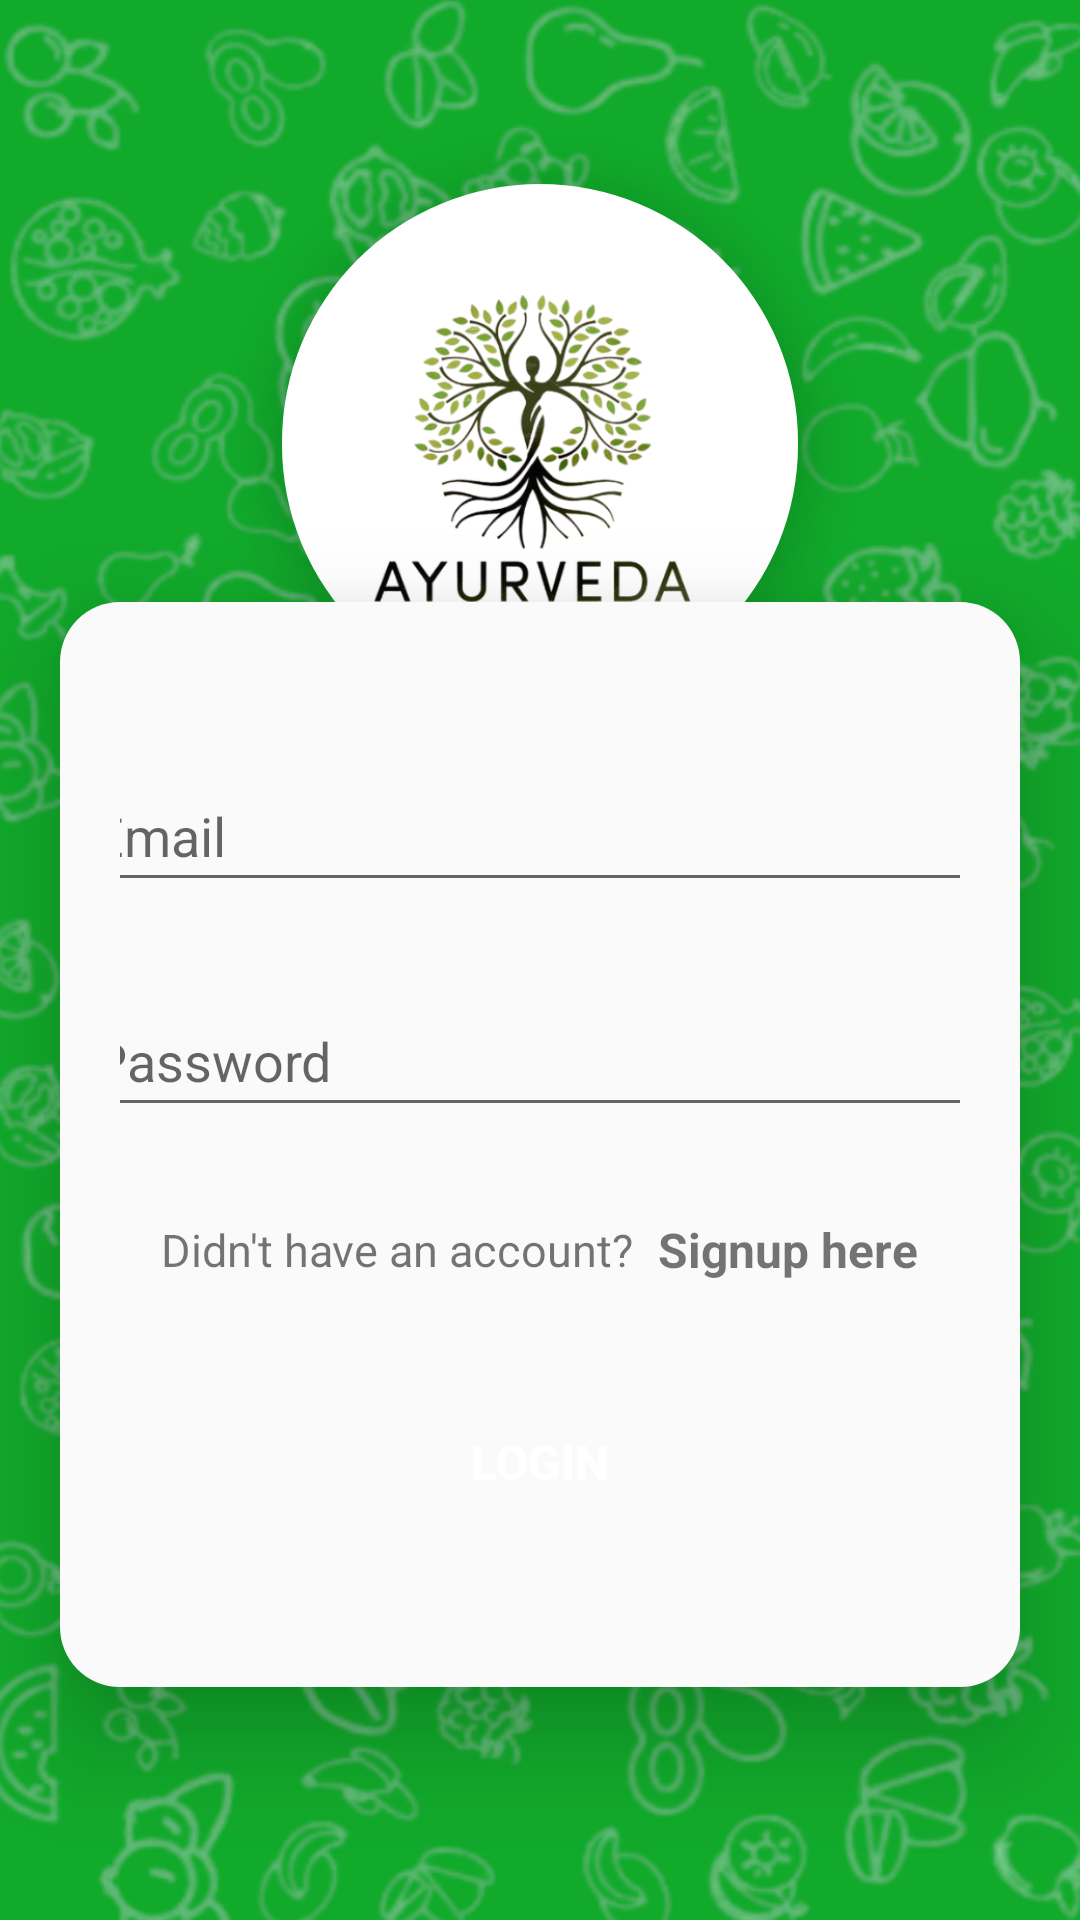

Android layout source for this screen:
<!-- AndroidManifest.xml: activity theme Base.Theme.MrsAyurveda.NoActionbar -->
<!-- res/layout/activity_main.xml -->
<?xml version="1.0" encoding="utf-8"?>
<androidx.constraintlayout.widget.ConstraintLayout xmlns:app="http://schemas.android.com/apk/res-auto"
    xmlns:tools="http://schemas.android.com/tools"
    android:layout_width="match_parent"
    android:layout_height="match_parent"
    android:background="@drawable/background20"
    xmlns:android="http://schemas.android.com/apk/res/android">

    <com.google.android.material.imageview.ShapeableImageView
        android:id="@+id/profileImage"
        android:layout_width="172dp"
        android:layout_height="173dp"
        android:background="@drawable/logo"
        android:scaleType="centerCrop"
        android:src="@drawable/logo"
        android:elevation="10dp"
        app:layout_constraintBottom_toBottomOf="parent"
        app:layout_constraintEnd_toEndOf="parent"
        app:layout_constraintStart_toStartOf="parent"
        app:layout_constraintTop_toTopOf="parent"
        app:layout_constraintVertical_bias="0.131"
        app:shapeAppearanceOverlay="@style/round"
        tools:ignore="MissingConstraints" />

    <LinearLayout
        android:id="@+id/linear_layout_login"
        android:layout_width="match_parent"
        android:layout_height="wrap_content"
        android:layout_margin="20dp"
        android:background="@drawable/login_bg"
        android:elevation="20dp"
        android:gravity="center"
        android:orientation="vertical"
        android:padding="20dp"
        app:layout_constraintBottom_toBottomOf="parent"
        app:layout_constraintEnd_toEndOf="parent"
        app:layout_constraintStart_toStartOf="parent"
        app:layout_constraintTop_toTopOf="parent"
        app:layout_constraintVertical_bias="0.758"
        tools:context=".MainActivity"
        tools:ignore="MissingConstraints">


        <EditText
            android:id="@+id/Email"
            android:layout_width="318dp"
            android:layout_height="40dp"
            android:layout_marginTop="40dp"
            android:layout_marginBottom="15dp"
            android:hint="Email"
            android:padding="10dp"
            android:textColor="@color/black"
            app:layout_constraintBottom_toBottomOf="parent"
            app:layout_constraintEnd_toEndOf="parent"
            app:layout_constraintHorizontal_bias="0.494"
            app:layout_constraintStart_toStartOf="parent"
            app:layout_constraintTop_toTopOf="parent"
            app:layout_constraintVertical_bias="0.387" />

        <EditText
            android:id="@+id/Password"
            android:layout_width="318dp"
            android:layout_height="40dp"
            android:layout_marginTop="20dp"
            android:layout_marginBottom="20dp"
            android:hint="Password"
            android:inputType="textPassword"
            android:padding="10dp"
            android:textColor="@color/black"
            app:layout_constraintBottom_toBottomOf="parent"
            app:layout_constraintEnd_toEndOf="parent"
            app:layout_constraintHorizontal_bias="0.505"
            app:layout_constraintStart_toStartOf="parent"
            app:layout_constraintTop_toTopOf="parent"
            app:layout_constraintVertical_bias="0.461"
            tools:ignore="InvalidId" />

        <LinearLayout
            android:layout_width="match_parent"
            android:layout_height="wrap_content"
            android:layout_marginVertical="10dp"
            android:gravity="center"
            android:orientation="horizontal">

            <TextView
                android:layout_width="wrap_content"
                android:layout_height="wrap_content"
                android:text="Didn't have an account?"
                android:textSize="15dp" />

            <TextView
                android:id="@+id/registerbtnlogin"
                android:layout_width="wrap_content"
                android:layout_height="wrap_content"
                android:text="  Signup here"
                android:textSize="16dp"
                android:textStyle="bold" />
        </LinearLayout>

        <Button
            android:id="@+id/Login"
            android:layout_width="140dp"
            android:layout_height="70dp"
            android:layout_marginTop="15dp"
            android:layout_marginBottom="20dp"
            android:background="@drawable/custom_button_bg"
            android:gravity="center"
            android:padding="10dp"
            android:text="Login"
            android:textColor="@color/white"
            android:textSize="16dp"
            android:textStyle="bold"
            app:layout_constraintBottom_toBottomOf="parent"
            app:layout_constraintEnd_toEndOf="parent"
            app:layout_constraintHorizontal_bias="0.54"
            app:layout_constraintStart_toStartOf="parent"
            app:layout_constraintTop_toTopOf="parent"
            app:layout_constraintVertical_bias="0.587" />


    </LinearLayout>

    <com.airbnb.lottie.LottieAnimationView
        android:id="@+id/LoginAnimation"
        android:layout_width="match_parent"
        android:layout_height="match_parent"
        android:visibility="gone"
        app:lottie_rawRes="@raw/login"
        app:lottie_autoPlay="false"
        app:lottie_loop="false" />

    <com.airbnb.lottie.LottieAnimationView
        android:id="@+id/LoadingAnimation4"
        android:layout_width="match_parent"
        android:layout_height="200dp"
        android:visibility="gone"
        app:layout_constraintBottom_toBottomOf="parent"
        app:layout_constraintEnd_toEndOf="parent"
        app:layout_constraintStart_toStartOf="parent"
        app:layout_constraintTop_toTopOf="parent"
        app:lottie_autoPlay="false"
        app:lottie_loop="false"
        app:lottie_rawRes="@raw/barloading"
        tools:ignore="MissingConstraints" />

</androidx.constraintlayout.widget.ConstraintLayout>
<!-- resources referenced by this layout -->
<resources>
  <color name="black">#FF000000</color>
  <color name="white">#FFFFFFFF</color>
  <!-- drawable background20: png bitmap (drawable, 938114 bytes) -->
  <!-- drawable login_bg (drawable) -->
  <?xml version="1.0" encoding="utf-8"?>
  <selector xmlns:android="http://schemas.android.com/apk/res/android">
      <item>
          <shape android:shape="rectangle">
              <corners android:radius="20dp"></corners>
              <solid android:color="@color/box_bg"></solid>
          </shape>
      </item>
  </selector>
  <!-- drawable logo: png bitmap (drawable, 102229 bytes) -->
  <style name="round">
          <item name="cornerSize">50%</item>
      </style>
  <style name="Base.Theme.MrsAyurveda.NoActionbar" parent="Theme.AppCompat.Light.NoActionBar">
  
      </style>
  <color name="box_bg">#FAFAFA </color>
</resources>
